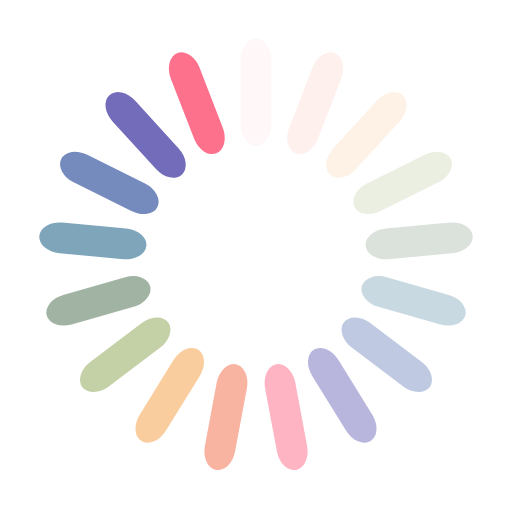
t = 0.00 s
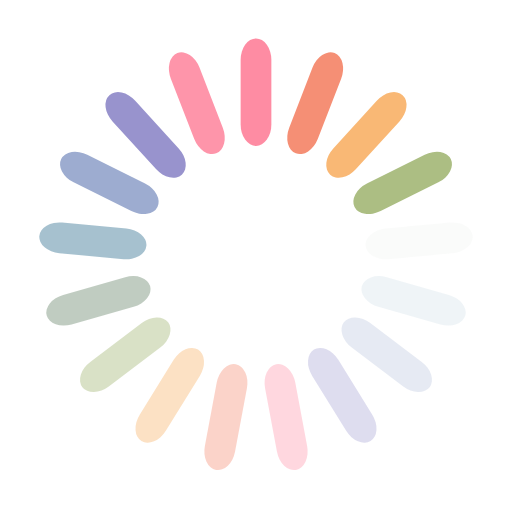
t = 0.15 s
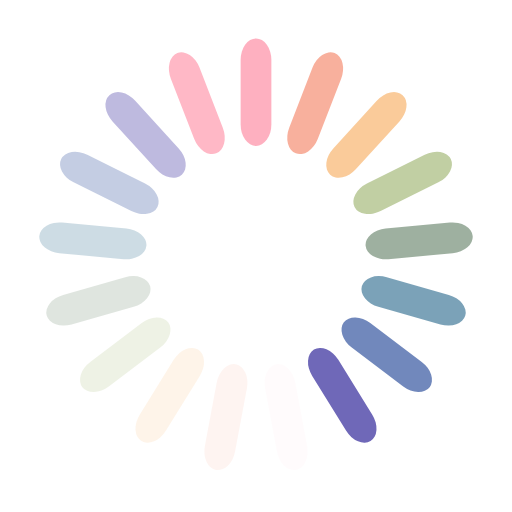
t = 0.31 s
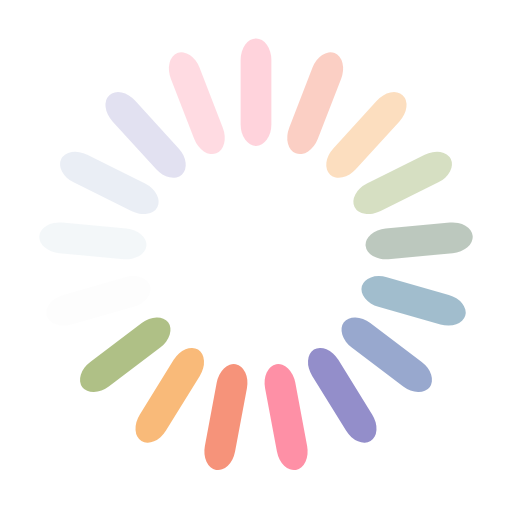
t = 0.46 s

The animated SVG that drew these frames (rendered in a browser with its animation timeline set to each time). Animation: 17 SMIL elements (animate=17); one cycle of 0.61 s, repeats indefinitely.

<?xml version="1.0" encoding="utf-8"?>
<svg xmlns="http://www.w3.org/2000/svg" xmlns:xlink="http://www.w3.org/1999/xlink" style="margin: auto; background: rgb(255, 255, 255); display: block; shape-rendering: auto;" width="204px" height="204px" viewBox="0 0 100 100" preserveAspectRatio="xMidYMid">
<g transform="rotate(0 50 50)">
  <rect x="47" y="7.5" rx="3" ry="4.2" width="6" height="21" fill="#fe718d">
    <animate attributeName="opacity" values="1;0" keyTimes="0;1" dur="0.6097560975609756s" begin="-0.5738880918220947s" repeatCount="indefinite"></animate>
  </rect>
</g><g transform="rotate(21.176470588235293 50 50)">
  <rect x="47" y="7.5" rx="3" ry="4.2" width="6" height="21" fill="#f47e60">
    <animate attributeName="opacity" values="1;0" keyTimes="0;1" dur="0.6097560975609756s" begin="-0.5380200860832137s" repeatCount="indefinite"></animate>
  </rect>
</g><g transform="rotate(42.35294117647059 50 50)">
  <rect x="47" y="7.5" rx="3" ry="4.2" width="6" height="21" fill="#f8b26a">
    <animate attributeName="opacity" values="1;0" keyTimes="0;1" dur="0.6097560975609756s" begin="-0.5021520803443328s" repeatCount="indefinite"></animate>
  </rect>
</g><g transform="rotate(63.529411764705884 50 50)">
  <rect x="47" y="7.5" rx="3" ry="4.2" width="6" height="21" fill="#abbd81">
    <animate attributeName="opacity" values="1;0" keyTimes="0;1" dur="0.6097560975609756s" begin="-0.4662840746054519s" repeatCount="indefinite"></animate>
  </rect>
</g><g transform="rotate(84.70588235294117 50 50)">
  <rect x="47" y="7.5" rx="3" ry="4.2" width="6" height="21" fill="#849b87">
    <animate attributeName="opacity" values="1;0" keyTimes="0;1" dur="0.6097560975609756s" begin="-0.43041606886657097s" repeatCount="indefinite"></animate>
  </rect>
</g><g transform="rotate(105.88235294117646 50 50)">
  <rect x="47" y="7.5" rx="3" ry="4.2" width="6" height="21" fill="#6492ac">
    <animate attributeName="opacity" values="1;0" keyTimes="0;1" dur="0.6097560975609756s" begin="-0.3945480631276901s" repeatCount="indefinite"></animate>
  </rect>
</g><g transform="rotate(127.05882352941177 50 50)">
  <rect x="47" y="7.5" rx="3" ry="4.2" width="6" height="21" fill="#637cb5">
    <animate attributeName="opacity" values="1;0" keyTimes="0;1" dur="0.6097560975609756s" begin="-0.35868005738880915s" repeatCount="indefinite"></animate>
  </rect>
</g><g transform="rotate(148.23529411764707 50 50)">
  <rect x="47" y="7.5" rx="3" ry="4.2" width="6" height="21" fill="#6a63b6">
    <animate attributeName="opacity" values="1;0" keyTimes="0;1" dur="0.6097560975609756s" begin="-0.3228120516499282s" repeatCount="indefinite"></animate>
  </rect>
</g><g transform="rotate(169.41176470588235 50 50)">
  <rect x="47" y="7.5" rx="3" ry="4.2" width="6" height="21" fill="#fe718d">
    <animate attributeName="opacity" values="1;0" keyTimes="0;1" dur="0.6097560975609756s" begin="-0.28694404591104733s" repeatCount="indefinite"></animate>
  </rect>
</g><g transform="rotate(190.58823529411765 50 50)">
  <rect x="47" y="7.5" rx="3" ry="4.2" width="6" height="21" fill="#f47e60">
    <animate attributeName="opacity" values="1;0" keyTimes="0;1" dur="0.6097560975609756s" begin="-0.2510760401721664s" repeatCount="indefinite"></animate>
  </rect>
</g><g transform="rotate(211.76470588235293 50 50)">
  <rect x="47" y="7.5" rx="3" ry="4.2" width="6" height="21" fill="#f8b26a">
    <animate attributeName="opacity" values="1;0" keyTimes="0;1" dur="0.6097560975609756s" begin="-0.21520803443328548s" repeatCount="indefinite"></animate>
  </rect>
</g><g transform="rotate(232.94117647058823 50 50)">
  <rect x="47" y="7.5" rx="3" ry="4.2" width="6" height="21" fill="#abbd81">
    <animate attributeName="opacity" values="1;0" keyTimes="0;1" dur="0.6097560975609756s" begin="-0.17934002869440457s" repeatCount="indefinite"></animate>
  </rect>
</g><g transform="rotate(254.11764705882354 50 50)">
  <rect x="47" y="7.5" rx="3" ry="4.2" width="6" height="21" fill="#849b87">
    <animate attributeName="opacity" values="1;0" keyTimes="0;1" dur="0.6097560975609756s" begin="-0.14347202295552366s" repeatCount="indefinite"></animate>
  </rect>
</g><g transform="rotate(275.29411764705884 50 50)">
  <rect x="47" y="7.5" rx="3" ry="4.2" width="6" height="21" fill="#6492ac">
    <animate attributeName="opacity" values="1;0" keyTimes="0;1" dur="0.6097560975609756s" begin="-0.10760401721664274s" repeatCount="indefinite"></animate>
  </rect>
</g><g transform="rotate(296.47058823529414 50 50)">
  <rect x="47" y="7.5" rx="3" ry="4.2" width="6" height="21" fill="#637cb5">
    <animate attributeName="opacity" values="1;0" keyTimes="0;1" dur="0.6097560975609756s" begin="-0.07173601147776183s" repeatCount="indefinite"></animate>
  </rect>
</g><g transform="rotate(317.6470588235294 50 50)">
  <rect x="47" y="7.5" rx="3" ry="4.2" width="6" height="21" fill="#6a63b6">
    <animate attributeName="opacity" values="1;0" keyTimes="0;1" dur="0.6097560975609756s" begin="-0.035868005738880916s" repeatCount="indefinite"></animate>
  </rect>
</g><g transform="rotate(338.8235294117647 50 50)">
  <rect x="47" y="7.5" rx="3" ry="4.2" width="6" height="21" fill="#fe718d">
    <animate attributeName="opacity" values="1;0" keyTimes="0;1" dur="0.6097560975609756s" begin="0s" repeatCount="indefinite"></animate>
  </rect>
</g>
<!-- [ldio] generated by https://loading.io/ --></svg>